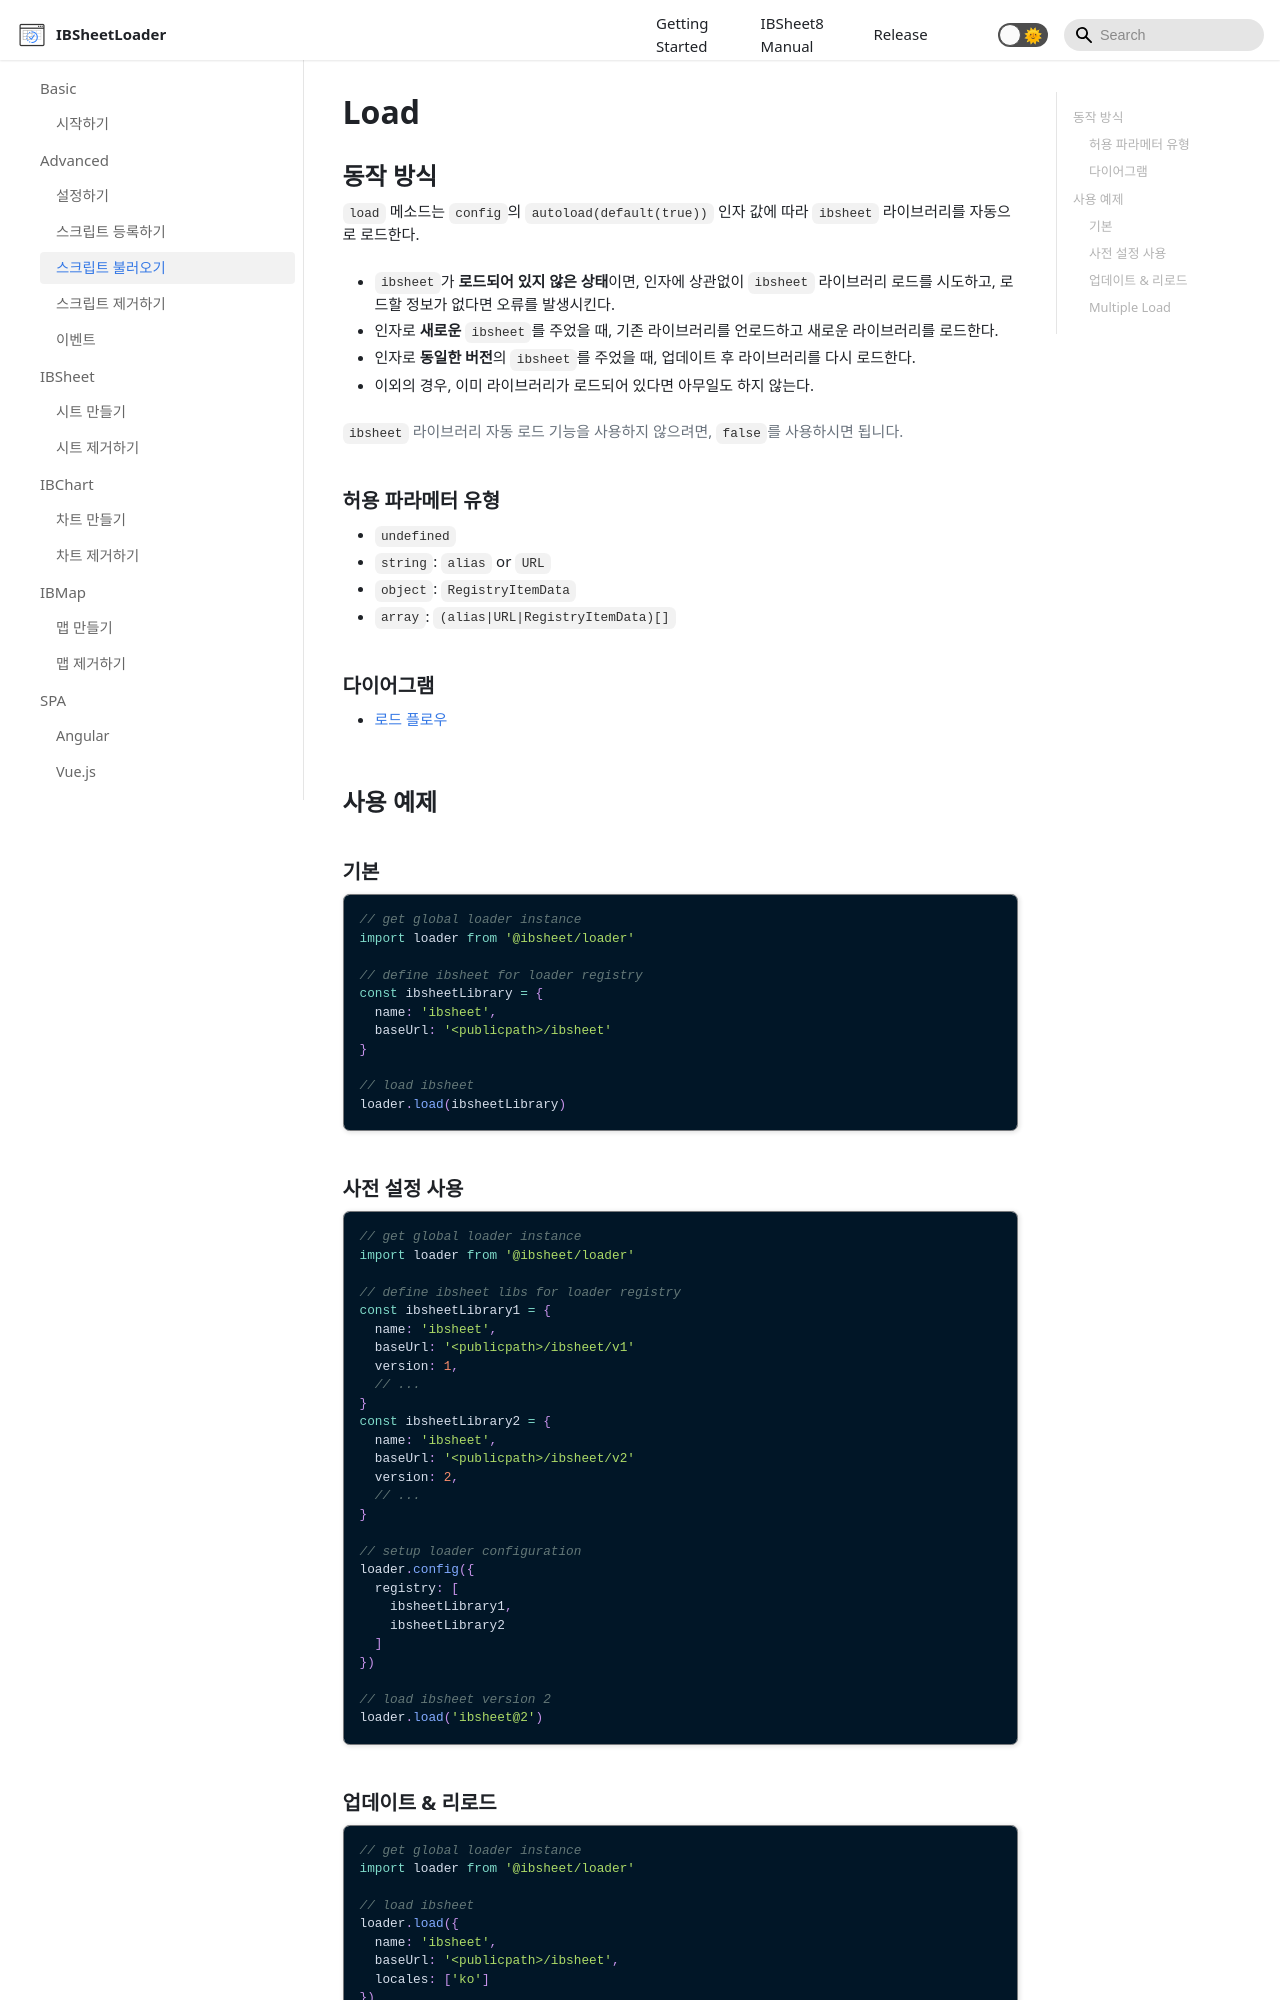

repository: ibsheet/loader-manual · page: docs/adv/load/index.html · generator: docusaurus

---
id: load
title: Load
sidebar_label: 스크립트 불러오기
---

## 동작 방식

`load` 메소드는 [`config`](/loader-manual/docs/adv/config)의 `autoload(default(true))` 인자 값에 따라 `ibsheet` 라이브러리를 자동으로 로드한다.

* `ibsheet`가 <strong>로드되어 있지 않은 상태</strong>이면, 인자에 상관없이 `ibsheet` 라이브러리 로드를 시도하고, 로드할 정보가 없다면 오류를 발생시킨다.
* 인자로 <strong>새로운</strong> `ibsheet`를 주었을 때, 기존 라이브러리를 언로드하고 새로운 라이브러리를 로드한다.
* 인자로 <strong>동일한 버전</strong>의 `ibsheet`를 주었을 때, 업데이트 후 라이브러리를 다시 로드한다.
* 이외의 경우, 이미 라이브러리가 로드되어 있다면 아무일도 하지 않는다.

> `ibsheet` 라이브러리 자동 로드 기능을 사용하지 않으려면, `false`를 사용하시면 됩니다.

### 허용 파라메터 유형

* `undefined`
* `string`: `alias` or `URL`
* `object`: [`RegistryItemData`](/loader-manual/docs/adv/registry#registryitemdata)
* `array`: `(alias|URL|RegistryItemData)[]`

### 다이어그램

* [로드 플로우](../etc/load-flow)

## 사용 예제

### 기본

```js
// get global loader instance
import loader from '@ibsheet/loader'

// define ibsheet for loader registry
const ibsheetLibrary = {
  name: 'ibsheet',
  baseUrl: '<publicpath>/ibsheet'
}

// load ibsheet
loader.load(ibsheetLibrary)
```

### 사전 설정 사용

```js
// get global loader instance
import loader from '@ibsheet/loader'

// define ibsheet libs for loader registry
const ibsheetLibrary1 = {
  name: 'ibsheet',
  baseUrl: '<publicpath>/ibsheet/v1'
  version: 1,
  // ...
}
const ibsheetLibrary2 = {
  name: 'ibsheet',
  baseUrl: '<publicpath>/ibsheet/v2'
  version: 2,
  // ...
}

// setup loader configuration
loader.config({
  registry: [
    ibsheetLibrary1,
    ibsheetLibrary2
  ]
})

// load ibsheet version 2
loader.load('ibsheet@2')
```

### 업데이트 & 리로드
```js
// get global loader instance
import loader from '@ibsheet/loader'

// load ibsheet
loader.load({
  name: 'ibsheet',
  baseUrl: '<publicpath>/ibsheet',
  locales: ['ko']
})

// update and reload ibsheet
loader.load({
  name: 'ibsheet',
  locales: ['en']
})
```
